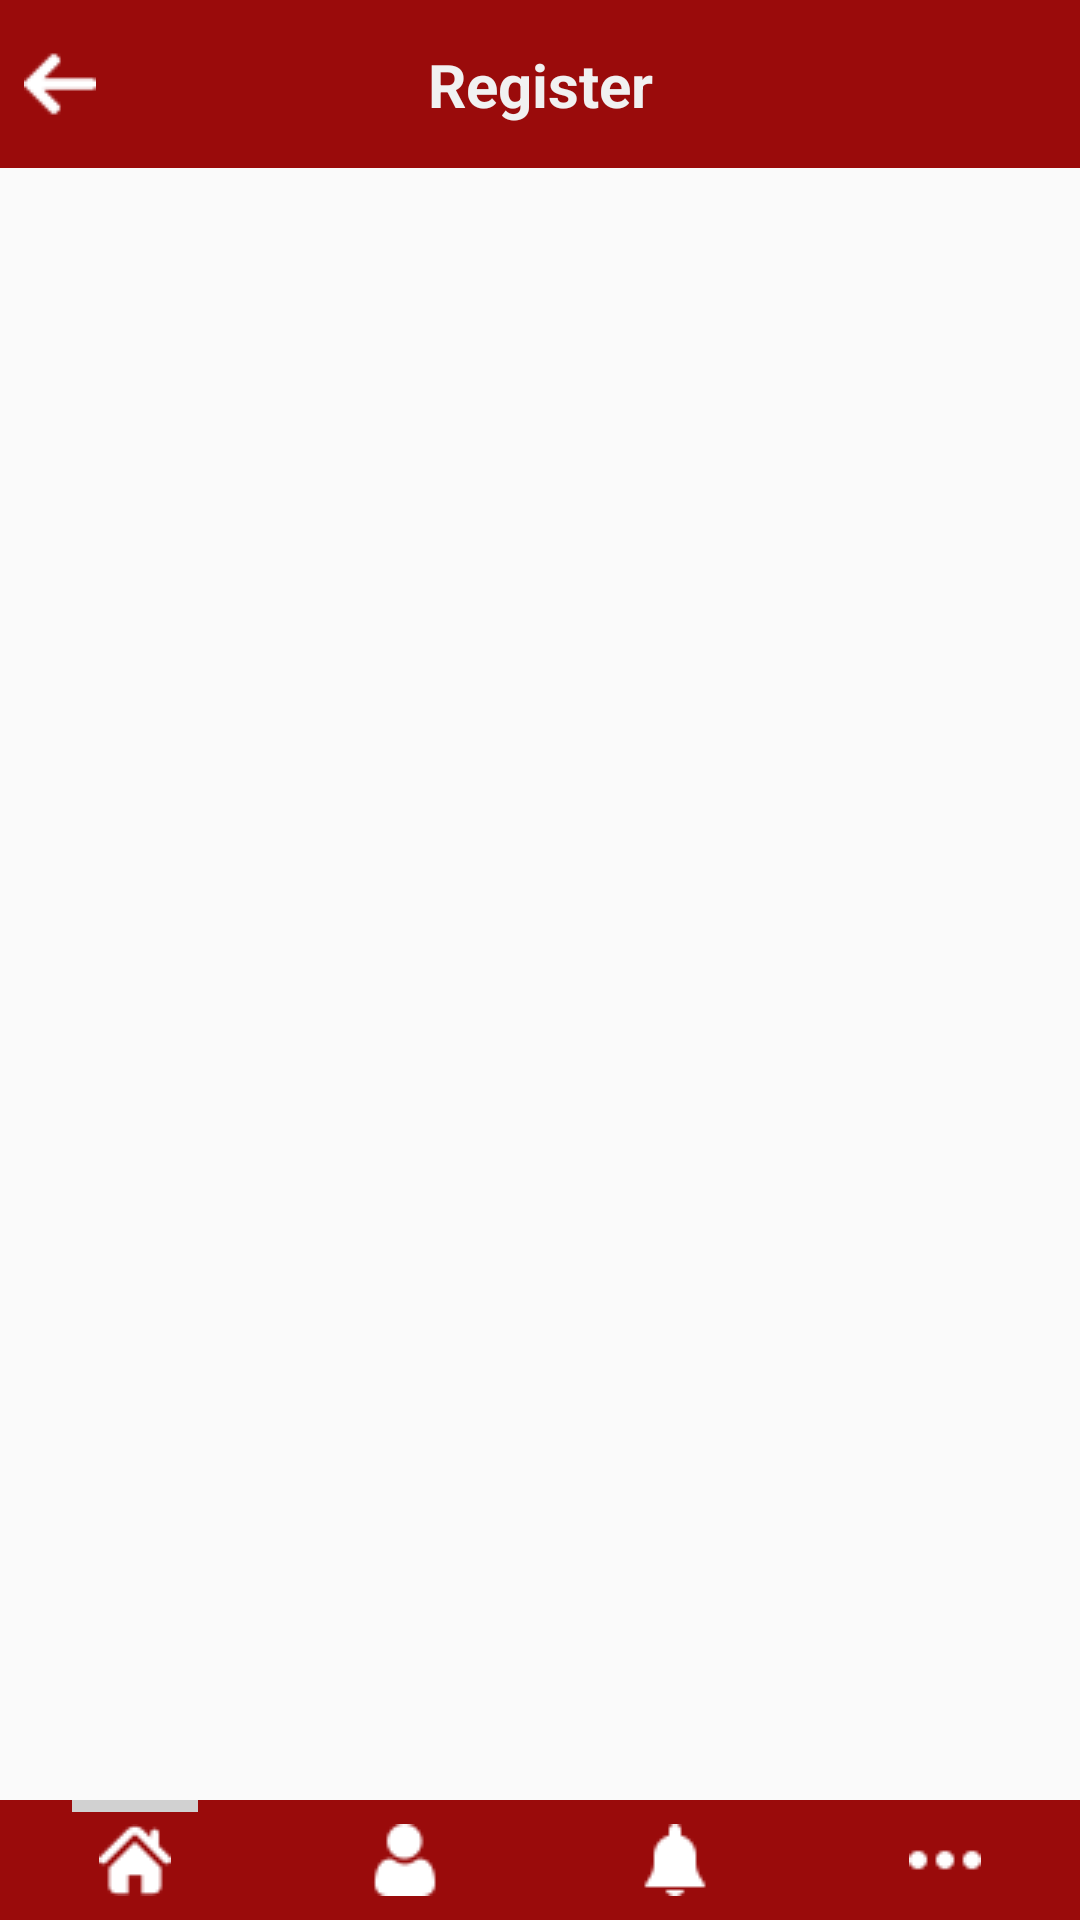

The Android layout XML behind this screen, and the referenced resources:
<!-- AndroidManifest.xml: application theme AppTheme -->
<!-- res/layout/activity_home_cycle.xml -->
<?xml version="1.0" encoding="utf-8"?>
<LinearLayout
    xmlns:android="http://schemas.android.com/apk/res/android"
    xmlns:app="http://schemas.android.com/apk/res-auto"
    xmlns:tools="http://schemas.android.com/tools"
    android:layout_width="match_parent"
    android:layout_height="match_parent"
    tools:context=".view.activity.HomeCycleActivity"
    android:orientation="vertical"
    android:id="@+id/home_cycle_activity">

    <include layout="@layout/tool_bar" />

    <FrameLayout
        android:id="@+id/home_cycle_activity_fl_home_frame"
        android:layout_width="match_parent"
        android:layout_height="0dp"
        android:layout_weight="1" />

    <RadioGroup
        android:id="@+id/home_cycle_activity_rg_navigation"
        android:layout_width="match_parent"
        android:layout_height="@dimen/dim_40dp"
        android:background="@color/red"
        android:orientation="horizontal">

        <LinearLayout
            android:layout_width="match_parent"
            android:layout_height="match_parent"
            android:layout_weight="1"
            android:orientation="vertical">

            <ImageView
                android:id="@+id/home_cycle_activity_iv_home"
                style="@style/bottom_navigation_select"
                android:layout_width="match_parent"
                android:layout_height="@dimen/dim_4dp"
                android:visibility="visible" />

            <RadioButton
                android:id="@+id/home_cycle_activity_rb_home"
                style="@style/bottom_navigation"
                android:layout_width="match_parent"
                android:layout_height="match_parent"
                android:drawableTop="@drawable/ic_home" />

        </LinearLayout>

        <LinearLayout
            android:layout_width="match_parent"
            android:layout_height="match_parent"
            android:layout_weight="1"
            android:orientation="vertical">

            <ImageView
                android:id="@+id/home_cycle_activity_iv_profile"
                style="@style/bottom_navigation_select"
                android:layout_width="match_parent"
                android:layout_height="@dimen/dim_4dp" />

            <RadioButton
                android:id="@+id/home_cycle_activity_rb_profile"
                style="@style/bottom_navigation"
                android:layout_width="match_parent"
                android:layout_height="match_parent"
                android:drawableTop="@drawable/ic_prof" />

        </LinearLayout>

        <LinearLayout
            android:layout_width="match_parent"
            android:layout_height="match_parent"
            android:layout_weight="1"
            android:orientation="vertical">

            <ImageView
                android:id="@+id/home_cycle_activity_iv_notification"
                style="@style/bottom_navigation_select"
                android:layout_width="match_parent"
                android:layout_height="@dimen/dim_4dp" />

            <RelativeLayout
                android:layout_width="match_parent"
                android:layout_height="match_parent">


                <RadioButton
                    android:id="@+id/home_cycle_activity_rb_notification"
                    style="@style/bottom_navigation"
                    android:layout_width="match_parent"
                    android:layout_height="match_parent"
                    android:drawableTop="@drawable/ic_notification" />

                <TextView
                    android:id="@+id/home_cycle_activity_tv_notification_count"
                    android:layout_width="@dimen/dim_14dp"
                    android:layout_height="@dimen/dim_14dp"
                    android:layout_alignParentEnd="true"
                    android:layout_marginEnd="@dimen/dim_33dp"
                    android:background="@drawable/shape_notification_count"
                    android:gravity="center"
                    android:textColor="@color/red"
                    android:textSize="@dimen/dim_10sp"
                    android:visibility="invisible"/>

            </RelativeLayout>

        </LinearLayout>

        <LinearLayout
            android:layout_width="match_parent"
            android:layout_height="match_parent"
            android:layout_weight="1"
            android:orientation="vertical">

            <ImageView
                android:id="@+id/home_cycle_activity_iv_more"
                style="@style/bottom_navigation_select"
                android:layout_width="match_parent"
                android:layout_height="@dimen/dim_4dp" />

            <RadioButton
                android:id="@+id/home_cycle_activity_rb_more"
                style="@style/bottom_navigation"
                android:layout_width="match_parent"
                android:layout_height="match_parent"
                android:drawableTop="@drawable/ic_more" />

        </LinearLayout>

    </RadioGroup>

</LinearLayout>
<!-- res/layout/tool_bar.xml (included above) -->
<?xml version="1.0" encoding="utf-8"?>
<RelativeLayout xmlns:android="http://schemas.android.com/apk/res/android"
    xmlns:tools="http://schemas.android.com/tools"
    android:layout_width="match_parent"
    xmlns:app="http://schemas.android.com/apk/res-auto"
    android:id="@+id/toolbar_sub_view"
    android:layout_height="wrap_content"
    android:background="@color/red"
    android:layoutDirection="ltr">

    <Toolbar
        android:id="@+id/toolbar"
        android:layout_width="match_parent"
        android:layout_height="wrap_content"
        tools:targetApi="lollipop" />

    <androidx.constraintlayout.widget.ConstraintLayout
        android:layout_width="match_parent"
        android:layout_height="match_parent"
        android:layout_alignBottom="@id/toolbar"
        android:layout_alignParentTop="true">

        <ImageButton
            android:id="@+id/toolbar_back"
            android:layout_width="wrap_content"
            android:layout_height="wrap_content"
            android:background="@null"
            android:src="@drawable/ic_arrow_left"
            android:layout_marginStart="@dimen/dim_8dp"
            app:layout_constraintTop_toTopOf="parent"
            app:layout_constraintBottom_toBottomOf="parent"
            app:layout_constraintStart_toStartOf="parent"/>

        <TextView
            android:id="@+id/toolbar_title"
            android:layout_width="wrap_content"
            android:layout_height="wrap_content"
            android:text="@string/register"
            android:textColor="@color/white"
            android:textSize="@dimen/dim_20sp"
            android:textStyle="bold"
            app:layout_constraintTop_toTopOf="parent"
            app:layout_constraintBottom_toBottomOf="parent"
            app:layout_constraintStart_toStartOf="parent"
            app:layout_constraintEnd_toEndOf="parent"/>

    </androidx.constraintlayout.widget.ConstraintLayout>

</RelativeLayout>
<!-- resources referenced by this layout -->
<resources>
  <color name="red">#9A0B0B</color>
  <color name="white">#f1f1f1</color>
  <dimen name="dim_10sp">10sp</dimen>
  <dimen name="dim_14dp">14dp</dimen>
  <dimen name="dim_20sp">20sp</dimen>
  <dimen name="dim_33dp">33dp</dimen>
  <dimen name="dim_40dp">40dp</dimen>
  <dimen name="dim_4dp">4dp</dimen>
  <dimen name="dim_8dp">8dp</dimen>
  <!-- drawable ic_arrow_left: png bitmap (drawable, 458 bytes) -->
  <!-- drawable ic_home: png bitmap (drawable, 578 bytes) -->
  <!-- drawable ic_more: png bitmap (drawable, 388 bytes) -->
  <!-- drawable ic_notification: png bitmap (drawable, 511 bytes) -->
  <!-- drawable ic_prof: png bitmap (drawable, 594 bytes) -->
  <string name="register">Register</string>
  <style name="bottom_navigation">
          <item name="android:layout_marginStart">4dp</item>
          <item name="android:layout_marginEnd">@dimen/dim_4dp</item>
          <item name="android:layout_marginBottom">@dimen/dim_n_8dp</item>
          <item name="android:gravity">center</item>
          <item name="android:button">@null</item>
      </style>
  <style name="bottom_navigation_select">
          <item name="android:visibility">invisible</item>
          <item name="android:layout_marginStart">@dimen/dim_24dp</item>
          <item name="android:layout_marginEnd">@dimen/dim_24dp</item>
          <item name="android:layout_marginBottom">@dimen/dim_4dp</item>
          <item name="android:background">@color/gray_dark</item>
      </style>
  <style name="AppTheme" parent="Theme.AppCompat.Light.NoActionBar">
          
          <item name="colorPrimary">@color/colorPrimary</item>
          <item name="colorPrimaryDark">@color/colorPrimaryDark</item>
          <item name="colorAccent">@color/colorAccent</item>
      </style>
  <dimen name="dim_n_8dp">-8dp</dimen>
  <dimen name="dim_24dp">24dp</dimen>
  <color name="gray_dark">#D1D1D1</color>
  <color name="colorPrimary">#6200EE</color>
  <color name="colorPrimaryDark">#3700B3</color>
  <color name="colorAccent">#03DAC5</color>
</resources>
